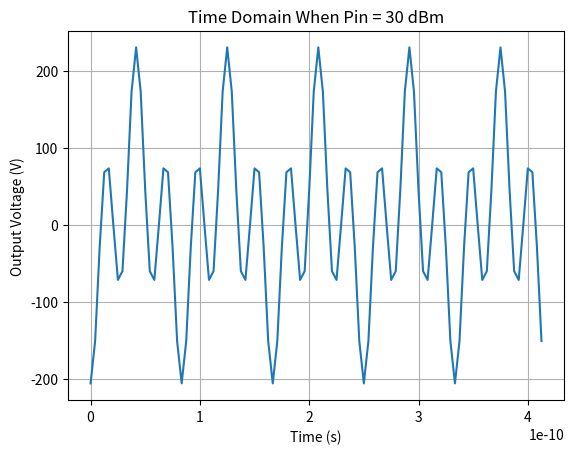

This figure's Python source: (Note: this script raises an exception after producing the figure.)
# Steven Wallace
# Professor Sayfe Kiaei
# EEE 598
# 20 February 2026

# Homework 3 on Intermodulation Analysis

import numpy as np
import pandas as pd
import sys
import os

import matplotlib.pyplot as plt
import matplotlib.backends.backend_pdf
from scipy.fft import fft, fftfreq


PROJ_FOLDER = '/home/steven-wallace/Documents/asu/eee-598/homework'
pdf = matplotlib.backends.backend_pdf.PdfPages(os.path.join(PROJ_FOLDER, 'swalla27_hw3_graphs.pdf'))

# Define constants related to the cosine waveform used as input.
WAVE_FREQ = 12e9
OMEGA = WAVE_FREQ*2*np.pi
PERIOD = 1 / WAVE_FREQ
SAMPLE_FREQ = WAVE_FREQ*20


# Define constants related to the cubic polynomial model.
ALPHA1 = 28.2
ALPHA2 = 0.126
ALPHA3 = -0.05*10

#####################################
##### Unit Conversion Functions #####
#####################################

def watts_to_dBm(P: float):
    return 10 * np.log(P/1e-3)

def dBm_to_amplitude(Pin_dBm: float):
    Pin_watts = 1e-3 * (10**(Pin_dBm/10))
    amplitude = np.sqrt(Pin_watts*2*50)
    return amplitude

def volts_to_dBm(V: float):
    return 10 * np.log(V**2 / 50)

##############################
##### Modeling Functions #####
##############################

def polynomial_model(t: float):

    lin_term = ALPHA1*cosine_function(t)
    quad_term = ALPHA2 * cosine_function(t)**2
    cub_term = ALPHA3 * cosine_function(t)**3

    return lin_term + quad_term + cub_term

def cosine_function(t: float):
    return amplitude*np.cos(OMEGA*t)

def tangent_to_fundamental():
    pass


#############################
##### Routine Functions #####
#############################

def graphing_routine(x: np.array, y: np.array, xfield: str, yfield: str, tfield: str, show = False):
    fig = plt.figure()

    plt.plot(x, y)
    plt.xlabel(xfield)
    plt.ylabel(yfield)
    plt.title(tfield)
    plt.grid(True)

    pdf.savefig(fig)

    if show:
        plt.show()

    plt.close()

def harmonics_from_fft(fft_dBm: np.array):
    fundamental = fft_dBm[5]
    second_harm = fft_dBm[10]
    third_harm = fft_dBm[15]
    return fundamental, second_harm, third_harm

###################################################
##### Time Domain Plot for Single Input Power #####
###################################################

Pin_dBm = 30
amplitude = dBm_to_amplitude(Pin_dBm)

num_periods = 5
samples_per_period = int(SAMPLE_FREQ / WAVE_FREQ)
sample_spacing = 1 / SAMPLE_FREQ
N = num_periods * samples_per_period

input_times = np.arange(0, PERIOD*num_periods, sample_spacing)
output_voltages = polynomial_model(input_times)

graphing_routine(x=input_times, y=output_voltages, xfield='Time (s)', yfield='Output Voltage (V)', 
                 tfield=f'Time Domain When Pin = {Pin_dBm} dBm', show=False)

##############################################
##### Make an FFT for Single Input Power #####
##############################################

fft_frequencies = fftfreq(N, sample_spacing)[:N//2]
fft_raw = fft(output_voltages)
fft_volts = 2.0/N * np.abs(fft_raw[0:N//2])
fft_dBm = volts_to_dBm(fft_volts)

graphing_routine(x=fft_frequencies/1e9, y=fft_dBm, xfield='Freq (GHz)', yfield='FFT Magnitude', 
                 tfield=f'Fourier Transform When Pin = {Pin_dBm}', show=False)


##################################################
##### Sweep Input Power, Plot Harmonic Power #####
##################################################

fund_powers = dict()
harm2_powers = dict()
harm3_powers = dict()

for Pin_dBm in range(-10, 41):

    amplitude = dBm_to_amplitude(Pin_dBm)
    output_voltages = polynomial_model(input_times)

    fft_frequencies = fftfreq(N, sample_spacing)[:N//2]
    fft_raw = fft(output_voltages)
    fft_volts = 2.0/N * np.abs(fft_raw[0:N//2])
    fft_dBm = volts_to_dBm(fft_volts)

    # graphing_routine(x=fft_frequencies, y=fft_dBm, xfield='Freq (Hz)', yfield='FFT Magnitude', 
    #                 tfield=f'Fourier Transform When Pin = {Pin_dBm}', show=False)
    
    fund_power, harm2_power, harm3_power = harmonics_from_fft(fft_dBm)
    fund_powers.update({Pin_dBm: fund_power})
    harm2_powers.update({Pin_dBm: harm2_power})
    harm3_powers.update({Pin_dBm: harm3_power})

x = -200
y = dict()
for key, value in fund_powers.items():
    if value < x:
        break
    x = value

    y.update({key: value})
    
plt.plot(y.keys(), y.values(), label='Fundamental Tone')
plt.plot(harm2_powers.keys(), harm2_powers.values(), label='Second Harmonic')
plt.plot(harm3_powers.keys(), harm3_powers.values(), label='Third Harmonic')
# plt.ylim([-50, 80])
plt.xlabel('Input Power (dBm)')
plt.ylabel('Output Power (dBm)')
plt.title('Graphing IIP3 and IIP2')
plt.legend()
plt.grid(True)
plt.show()


pdf.close()
